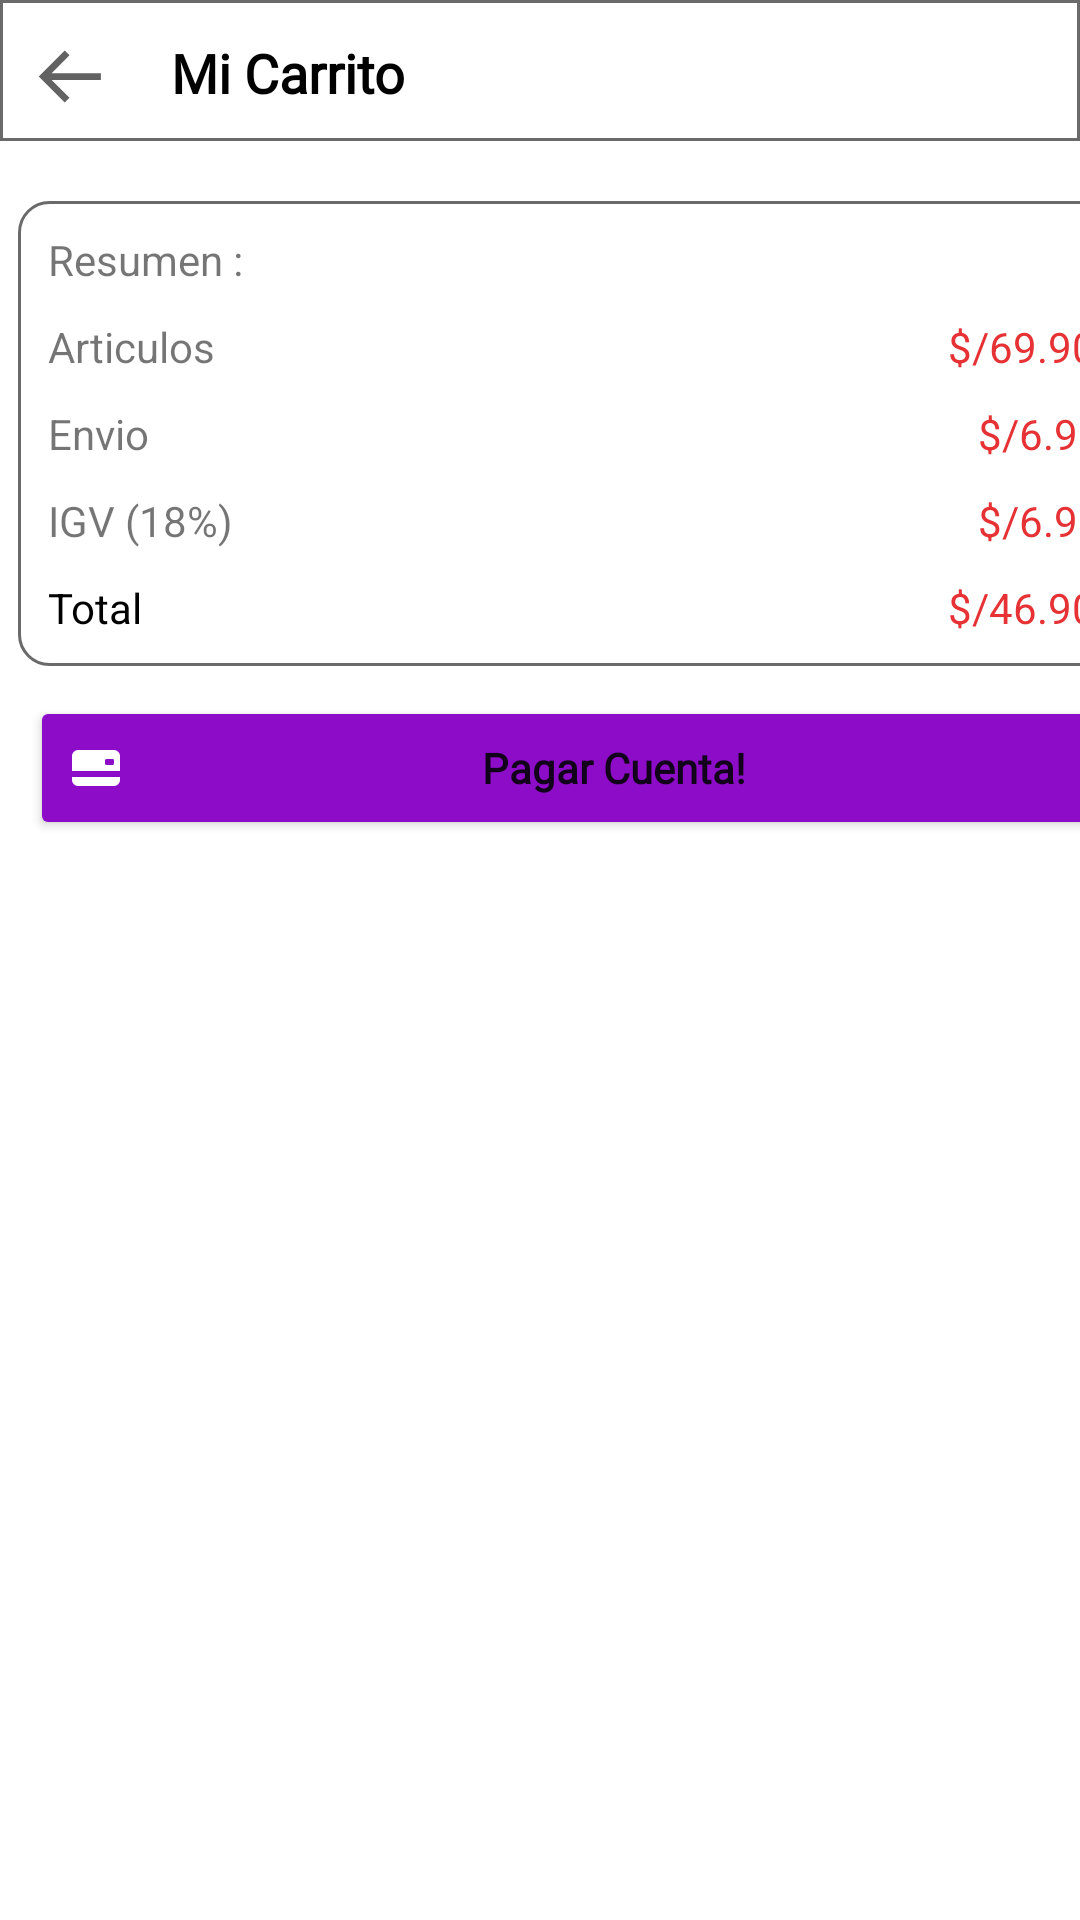

This screen was rendered from an Android layout file. Write that file and the resources it references.
<!-- AndroidManifest.xml: application theme Theme.PFinal -->
<!-- res/layout/fragment_cart.xml -->
<?xml version="1.0" encoding="utf-8"?>
<androidx.constraintlayout.widget.ConstraintLayout xmlns:android="http://schemas.android.com/apk/res/android"
    xmlns:tools="http://schemas.android.com/tools"
    android:layout_width="match_parent"
    android:layout_height="match_parent"
    tools:context=".fragment.CartFragment">


    <LinearLayout
        android:id="@+id/home_layout"
        android:layout_width="match_parent"
        android:layout_height="match_parent"
        android:orientation="vertical"
        tools:layout_editor_absoluteX="0dp"
        tools:layout_editor_absoluteY="0dp">


        <LinearLayout
            android:layout_width="match_parent"
            android:layout_height="wrap_content"
            android:background="@drawable/line_backgr"
            android:paddingBottom="8dp">

            <ImageView
                android:layout_width="27dp"
                android:layout_height="27dp"
                android:layout_marginLeft="10dp"
                android:layout_marginTop="12dp"
                android:layout_marginRight="10dp"
                android:background="@drawable/ic_bx_arrow_back" />

            <TextView
                android:layout_width="wrap_content"
                android:layout_height="wrap_content"
                android:text="Mi Carrito"
                android:textColor="@color/black"
                android:layout_marginTop="12dp"
                android:textSize="18sp"
                android:textStyle="bold"
                android:fontFamily="@font/comfortaa_light"
                android:layout_marginLeft="10dp"/>
        </LinearLayout>

        <androidx.recyclerview.widget.RecyclerView
            android:id="@+id/rec_carr"
            android:layout_width="wrap_content"
            android:layout_height="wrap_content"
            android:layout_marginLeft="9dp"
            android:layout_marginTop="10dp" />

        <LinearLayout
            android:layout_width="400dp"
            android:layout_height="wrap_content"
            android:layout_marginLeft="6dp"
            android:layout_marginTop="10dp"
            android:background="@drawable/text_bg_rectangle"
            android:orientation="vertical">

            <LinearLayout
                android:layout_width="wrap_content"
                android:layout_height="wrap_content">

                <TextView
                    android:layout_width="wrap_content"
                    android:layout_height="wrap_content"
                    android:layout_margin="10dp"
                    android:text="Resumen :" />

            </LinearLayout>

            <RelativeLayout
                android:layout_width="match_parent"
                android:layout_height="wrap_content"
                android:layout_marginLeft="10dp"
                android:layout_marginRight="10dp">

                <TextView
                    android:layout_width="wrap_content"
                    android:layout_height="wrap_content"
                    android:text="Articulos" />

                <TextView
                    android:id="@+id/symbolusd"
                    android:layout_width="wrap_content"
                    android:layout_height="wrap_content"
                    android:layout_marginLeft="300dp"
                    android:text="$/"
                    android:textColor="@color/red" />

                <TextView
                    android:layout_width="wrap_content"
                    android:layout_height="wrap_content"
                    android:layout_alignParentRight="true"
                    android:layout_toEndOf="@+id/symbolusd"
                    android:layout_toRightOf="@+id/symbolusd"
                    android:text="69.90"
                    android:textColor="@color/red" />
            </RelativeLayout>

            <RelativeLayout
                android:layout_width="match_parent"
                android:layout_height="wrap_content"
                android:layout_margin="10dp">

                <TextView
                    android:layout_width="wrap_content"
                    android:layout_height="wrap_content"
                    android:text="Envio" />

                <TextView
                    android:id="@+id/symbolusd2"
                    android:layout_width="wrap_content"
                    android:layout_height="wrap_content"
                    android:layout_marginLeft="310dp"
                    android:text="$/"
                    android:textColor="@color/red" />

                <TextView
                    android:layout_width="wrap_content"
                    android:layout_height="wrap_content"
                    android:layout_alignParentRight="true"
                    android:layout_toEndOf="@+id/symbolusd2"
                    android:layout_toRightOf="@+id/symbolusd2"
                    android:text="6.90"
                    android:textColor="@color/red" />
            </RelativeLayout>

            <RelativeLayout
                android:layout_width="match_parent"
                android:layout_height="wrap_content"
                android:layout_marginLeft="10dp"
                android:layout_marginRight="10dp">

                <TextView
                    android:layout_width="wrap_content"
                    android:layout_height="wrap_content"
                    android:text="IGV (18%)" />

                <TextView
                    android:id="@+id/symbolusd3"
                    android:layout_width="wrap_content"
                    android:layout_height="wrap_content"
                    android:layout_marginLeft="310dp"
                    android:text="$/"
                    android:textColor="@color/red" />

                <TextView
                    android:layout_width="wrap_content"
                    android:layout_height="wrap_content"
                    android:layout_alignParentRight="true"
                    android:layout_toEndOf="@+id/symbolusd3"
                    android:layout_toRightOf="@+id/symbolusd3"
                    android:text="6.90"
                    android:textColor="@color/red" />
            </RelativeLayout>


            <RelativeLayout
                android:layout_width="match_parent"
                android:layout_height="wrap_content"
                android:layout_margin="10dp">

                <TextView
                    android:layout_width="wrap_content"
                    android:layout_height="wrap_content"
                    android:text="Total"
                    android:textColor="@color/black" />

                <TextView
                    android:id="@+id/symbolusd4"
                    android:layout_width="wrap_content"
                    android:layout_height="wrap_content"
                    android:layout_marginLeft="300dp"
                    android:text="$/"
                    android:textColor="@color/red" />

                <TextView
                    android:layout_width="wrap_content"
                    android:layout_height="wrap_content"
                    android:layout_alignParentRight="true"
                    android:layout_toEndOf="@+id/symbolusd4"
                    android:layout_toRightOf="@+id/symbolusd4"
                    android:text="46.90"
                    android:textColor="@color/red" />
            </RelativeLayout>
        </LinearLayout>

        <Button
            android:id="@+id/buy_now_cart"
            android:layout_width="373dp"
            android:layout_height="wrap_content"
            android:layout_margin="10dp"
            android:backgroundTint="@color/purple_700"
            android:drawableLeft="@drawable/ic_credit_card_2_back_fill"
            android:drawableTint="@color/white"
            android:fontFamily="@font/comfortaa_light"
            android:padding="14dp"

            android:text="Pagar Cuenta!"
            android:textAllCaps="false"
            android:textStyle="bold" />


    </LinearLayout>

</androidx.constraintlayout.widget.ConstraintLayout>
<!-- resources referenced by this layout -->
<resources>
  <color name="black">#FF000000</color>
  <color name="purple_700">#8C0CC8</color>
  <color name="red">#E63234</color>
  <color name="white">#FFFFFFFF</color>
  <!-- drawable ic_bx_arrow_back (drawable) -->
  <vector xmlns:android="http://schemas.android.com/apk/res/android"
      android:width="24dp"
      android:height="24dp"
      android:viewportWidth="24"
      android:viewportHeight="24">
    <path
        android:pathData="M21,11H6.414l5.293,-5.293l-1.414,-1.414L2.586,12l7.707,7.707l1.414,-1.414L6.414,13H21z"
        android:fillColor="#626262"/>
    <path
        android:pathData="M0,0h24v24h-24z"
        android:fillColor="#00000000"/>
  </vector>
  <!-- drawable ic_credit_card_2_back_fill (drawable) -->
  <vector xmlns:android="http://schemas.android.com/apk/res/android"
      android:width="16dp"
      android:height="16dp"
      android:viewportWidth="16"
      android:viewportHeight="16">
    <path
        android:pathData="M0,4a2,2 0,0 1,2 -2h12a2,2 0,0 1,2 2v5L0,9L0,4zM11.5,5a0.5,0.5 0,0 0,-0.5 0.5v1a0.5,0.5 0,0 0,0.5 0.5h2a0.5,0.5 0,0 0,0.5 -0.5v-1a0.5,0.5 0,0 0,-0.5 -0.5h-2zM0,11v1a2,2 0,0 0,2 2h12a2,2 0,0 0,2 -2v-1L0,11z"
        android:fillColor="#626262"/>
    <path
        android:pathData="M0,0h16v16h-16z"
        android:fillColor="#00000000"/>
  </vector>
  <!-- drawable line_backgr (drawable) -->
  <?xml version="1.0" encoding="utf-8"?>
  <shape android:shape="rectangle" xmlns:android="http://schemas.android.com/apk/res/android">
  
              <stroke android:width="1dp" android:color="#6a6a6a" />
  
  </shape>
  <!-- drawable text_bg_rectangle (drawable) -->
  <?xml version="1.0" encoding="utf-8"?>
  <shape xmlns:android="http://schemas.android.com/apk/res/android">
  
      <corners android:radius="10dp"/>
      <solid android:color="@color/white"/>
      <stroke android:color="#6a6a6a" android:width="1dp"></stroke>
  
  </shape>
  <style name="Theme.PFinal" parent="Theme.MaterialComponents.DayNight.NoActionBar">
          
          <item name="colorPrimary">@color/purple_500</item>
          <item name="colorPrimaryVariant">@color/purple_700</item>
          <item name="colorOnPrimary">@color/white</item>
          
          <item name="colorSecondary">@color/teal_200</item>
          <item name="colorSecondaryVariant">@color/teal_700</item>
          <item name="colorOnSecondary">@color/black</item>
          
          <item name="android:statusBarColor" tools:targetApi="l">?attr/colorPrimaryVariant</item>
          
      </style>
  <color name="purple_500">#FF6200EE</color>
  <color name="teal_200">#FF03DAC5</color>
  <color name="teal_700">#FF018786</color>
</resources>
